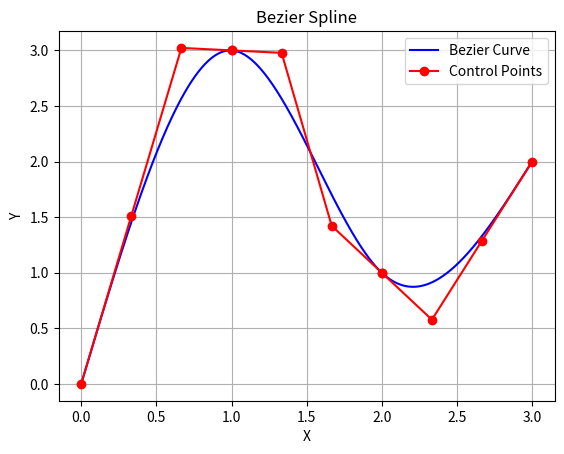

The script that saved this image:
import matplotlib.pyplot as plt
import numpy as np

def bezier_curve(points):
    curve = []
    for i in range(0, 10000 + 1, 1):
        t = i/10000.0
        p0 = points[0]
        p1 = points[1]
        p2 = points[2]
        p3 = points[3]
        x = (1.0-t)**3*p0[0] + 3*(1.0-t)**2*t*p1[0] + 3*(1.0-t)*t**2*p2[0] + t**3*p3[0]
        y = (1.0-t)**3*p0[1] + 3*(1.0-t)**2*t*p1[1] + 3*(1.0-t)*t**2*p2[1] + t**3*p3[1]
        curve.append([x, y])
    return curve

# def bezier_curve(control_points, num_points=100):
#     n = len(control_points)
#     t = np.linspace(0, 1, num_points)
#     curve_points = []
#     for i in range(num_points):
#         x = 0
#         y = 0
#         for j in range(n):
#             blend = np.math.factorial(n-1) / (np.math.factorial(j) * np.math.factorial(n-1-j)) * ((1-t[i])**(n-1-j)) * (t[i]**j)
#             x += blend * control_points[j][0]
#             y += blend * control_points[j][1]
#         curve_points.append([x, y])
#     return curve_points

def get_curve_control_points(knots):
    n = len(knots) - 1
    if n == 1:  #Special case: Bezier curve should be a straight line.
        first_control_points = [(2 * knots[0][0] + knots[1][0]) / 3, (2 * knots[0][1] + knots[1][1]) / 3]
        second_control_points = [2 * first_control_points[0] - knots[0][0], 2 * first_control_points[1] - knots[0][1]]
        return [first_control_points], [second_control_points]

    # Calculate first Bezier control points
	# Right hand side vector
    rhs = np.zeros(n)
    x = np.zeros(n)
    y = np.zeros(n)

    # Set right hand side X values
    for i in range(1, n-1):
        rhs[i] = 4 * knots[i][0] + 2 * knots[i + 1][0]
    rhs[0] = knots[0][0] + 2 * knots[1][0]
    rhs[n-1] = (8 * knots[n-1][0] + knots[n][0]) / 2.0
    x = get_first_control_points(rhs)

    # Set right hand side Y values
    for i in range(1, n-1):
        rhs[i] = 4 * knots[i][1] + 2 * knots[i + 1][1]
    rhs[0] = knots[0][1] + 2 * knots[1][1]
    rhs[n-1] = (8 * knots[n-1][1] + knots[n][1]) / 2.0
    y = get_first_control_points(rhs)

    first_control_points = []
    second_control_points = []
    for i in range(n):
        first_control_points.append([x[i], y[i]])
        if (i < n - 1):
            second_control_points.append([2 * knots[i+1][0] - x[i+1], 2 * knots[i+1][1] - y[i+1]])
        else:
            second_control_points.append([(knots[n][0] + x[n-1]) / 2, (knots[n][1] + y[n-1]) / 2])
            
    return first_control_points, second_control_points

def get_first_control_points(rhs):
    n = len(rhs)
    x = np.zeros(n) # Solution vector
    tmp = np.zeros(n) # Temp workspace

    b = 2.0
    x[0] = rhs[0] / b
    for i in range(1, n): # Decomposition and forward substitution
        tmp[i] = 1 / b
        b = (4.0 if i < n - 1 else 3.5) - tmp[i]
        x[i] = (rhs[i] - x[i - 1]) / b
    for i in range(1, n):
        x[n - i - 1] -= tmp[n - i] * x[n - i]  # Backsubstitution

    return x

# Пример данных точек
# knots = [[0, 0], [2, 1], [4, 4], [7, 7], [10,4], [12,1], [14, 0]]
knots = [[0, 0], [1, 3], [2, 1],[3,2]]

first_control_points, second_control_points = get_curve_control_points(knots)
c_points =[]
cur_points=[]
for i in range(0, len(knots)-1):
    control_points = [knots[i],first_control_points[i], second_control_points[i], knots[i+1]]
    cur_points += bezier_curve(control_points)
    c_points +=control_points


plt.figure()
plt.plot([point[0] for point in cur_points], [point[1] for point in cur_points], 'b-', label='Bezier Curve')
plt.plot([point[0] for point in c_points], [point[1] for point in c_points], 'ro-', label='Control Points')

plt.xlabel('X')
plt.ylabel('Y')
plt.title('Bezier Spline')
plt.legend()
plt.grid()
plt.show()

